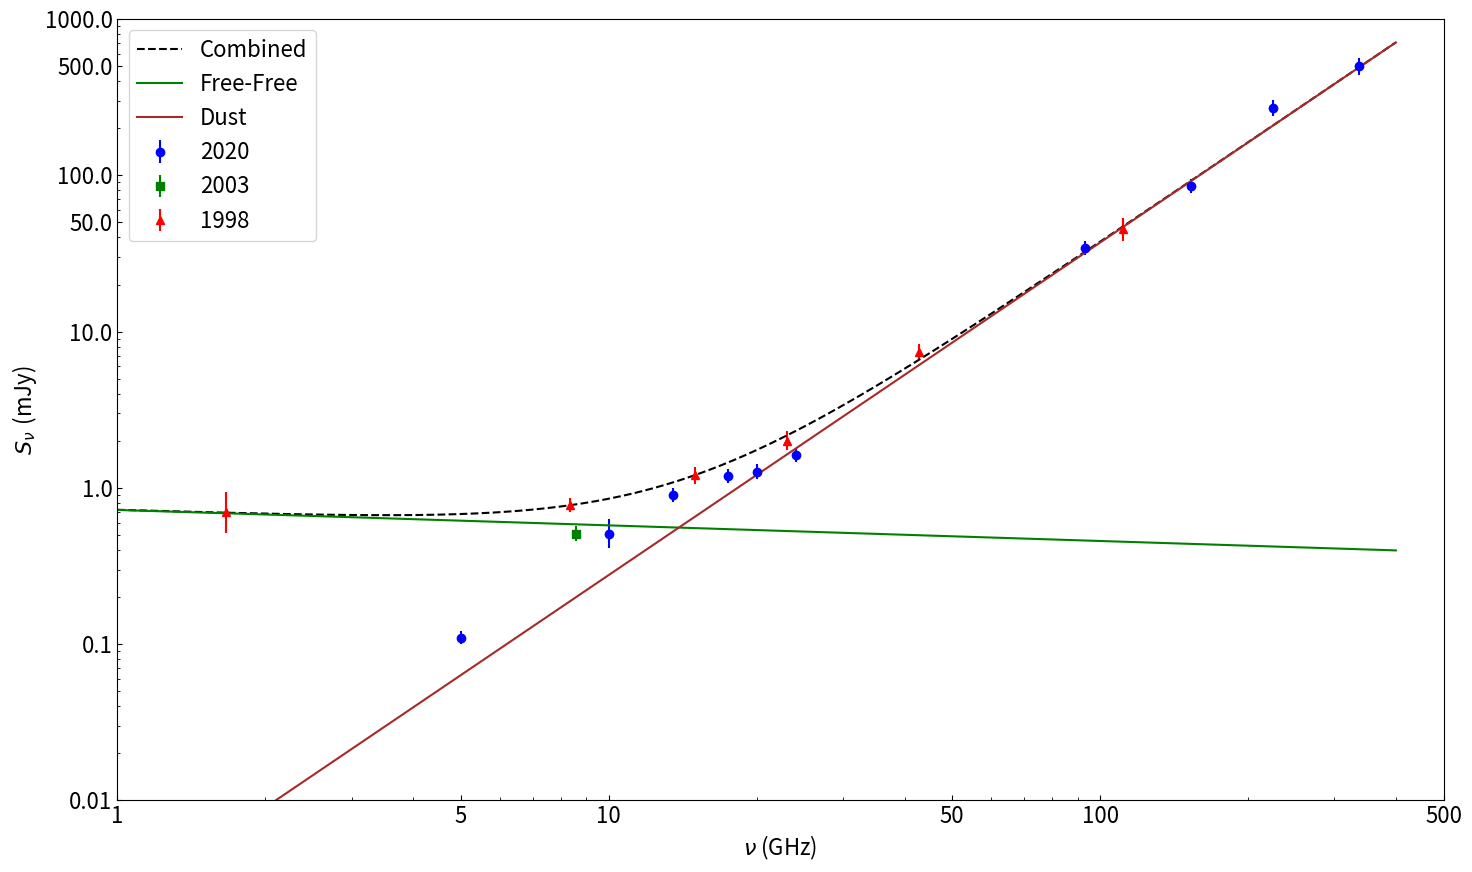

Generate this figure with matplotlib:
import numpy as np
import matplotlib.pyplot as plt
import matplotlib
import scipy.optimize

# Function for finding reduced chi-squared values
def reduced_chisquared(observed, expected, errors, no_parameters):
	dof = len(observed) - no_parameters
#	print dof
	sum_square_deviations = 0.0

	for i in range(len(observed)):
		square_deviation = (observed[i] - expected[i])**2 / errors[i]**2
		sum_square_deviations += square_deviation
#		print square_deviation
#		print sum_square_deviations
	
	red_chi_squared = sum_square_deviations/dof
#	print red_chi_squared
	return red_chi_squared

# Combined power law spectrum
def combined_power_law_fit(freq, alpha_high, K_1, K_2, K_3):
	log_flux = np.log10((K_1*freq**2)*(1 - np.exp(K_2*freq**-2.1)) + K_3*freq**alpha_high)
	return log_flux

# Flux values
#flux = np.array([0.11, 0.51, 0.90, 1.19, 1.27, 1.63, 12.15, 34.07, 85.10, 271., 497.])
#flux_err = np.array([0.00, 0.10, 0.03, 0.03, 0.05, 0.04, 0.10, 0.76, 1.70, 17., 35.])
#flux = np.array([0.11, 0.51, 0.90, 1.19, 1.27, 1.63, 10.57, 13.63, 34.07, 85.10, 271., 497.])
#flux_err = np.array([0.00, 0.10, 0.03, 0.03, 0.05, 0.04, 0.20, 0.45, 0.76, 1.70, 17., 35.])
flux = np.array([0.11, 0.51, 0.90, 1.19, 1.27, 1.63, 34.07, 85.10, 271., 497.])
flux_err = np.array([0.00, 0.10, 0.03, 0.03, 0.05, 0.04, 0.76, 1.70, 17., 35.])

# Flux values from Rodriguez et al. (1998)
flux_1998 = np.array([0.70, 0.78, 1.2, 2.0, 7.4, 45.0])
flux_err_1998 = np.array([0.20, 0.02, 0.10, 0.2, 0.5, 6.0])

# Flux values from Rodriguez et al. (2003)
flux_2003 = np.array([0.51])
flux_err_2003 = np.array([0.02])

# Add in quadrature 10% absolute flux calibration error
flux_err = np.sqrt(flux_err**2 + (0.1*flux)**2)
print("Errors: ", flux_err)
flux_err_1998 = np.sqrt(flux_err_1998**2 + (0.1*flux_1998)**2)
print("Errors (1998): ", flux_err_1998)
flux_err_2003 = np.sqrt(flux_err_2003**2 + (0.1*flux_2003)**2)
print("Errors (1998): ", flux_err_2003)

# Logs of flux densities and errors for the log-log graph
log_flux = np.log10(flux)
log_flux_err = (flux_err) / (flux * np.log(10))
log_flux_1998 = np.log10(flux_1998)
log_flux_err_1998 = (flux_err_1998) / (flux_1998 * np.log(10))
log_flux_2003 = np.log10(flux_2003)
log_flux_err_2003 = (flux_err_2003) / (flux_2003 * np.log(10))

# Frequencies that flux was measured at (X data)
#freq = np.array([5.0, 10.0, 13.5, 17.5, 20.0, 24.0, 43.0, 93.0, 153.0, 225.0, 336.0])
#freq = np.array([5.0, 10.0, 13.5, 17.5, 20.0, 24.0, 41.0, 45.0, 93.0, 153.0, 225.0, 336.0])
freq = np.array([5.0, 10.0, 13.5, 17.5, 20.0, 24.0, 93.0, 153.0, 225.0, 336.0])

# Frequencies of 1998 data
wavelengths_1998 = np.array([180.0, 36.0, 20.0, 13.0, 7.0, 2.7])
freq_1998 = 3e8/(wavelengths_1998*1e6)
print("Frequencies (1998): ", freq_1998)

# Frequencies of 2003 data
wavelengths_2003 = np.array([35.0])
freq_2003 = 3e8/(wavelengths_2003*1e6)
print("Frequencies (2003): ", freq_2003)

# Log of frequencies for the log-log graph
log_freq = np.log10(freq)
log_freq_1998 = np.log10(freq_1998)
log_freq_2003 = np.log10(freq_2003)

############## 2. Find spectral index in each part of spectrum #################
################################################################################
init_guess = [2.0, 10.0, 1.0e-3, 0.01]
popt, pcov = scipy.optimize.curve_fit(combined_power_law_fit, freq_1998, log_flux_1998, init_guess)
print(popt)
alpha_high, K_1, K_2, K_3 = popt
#print("Low frequency spec. ind.: ", alpha_low)
print("High frequency spec. ind.: ", alpha_high)


############## 6. Plot all the spectra in graphs ############################### 
################################################################################

# Make major tick labels in log-log graph corresponding to frequencies listed in following array
new_x_tick_labels=np.array([1, 5, 10, 50, 100, 500])
# Minor tick labels every 1 GHz from 1 - 10 GHz, every 10 GHz from 10 - 100 GHz, and every 100 GHz from 100 - 500 GHz
new_x_minor_tick_labels = np.concatenate((np.arange(1.0, 10.0, 1.0), np.arange(10.0, 100.0, 10.0), np.arange(100.0, 500.0, 100.0)))
# Get log of frequencies for tick labels so they can be applied to get corresponding tick locations in the log-log graph
new_x_tick_locations=np.log10(new_x_tick_labels*(1.0))
new_x_minor_tick_locations=np.log10(new_x_minor_tick_labels*(1.0))

# Make major tick labels in log-log graph corresponding to flux densities listed in following array
new_y_tick_labels=np.array([0.01, 0.1, 1, 10, 50, 100, 500, 1000])
# Minor tick labels every 10 uJy from 10 - 100 uJy and every 100 uJy from 100 - 1500 uJy
new_y_minor_tick_labels=np.concatenate((np.arange(0.01, 0.1, 0.01), np.arange(0.1, 1.0, 0.1), np.arange(1.0, 10.0, 1.0), np.arange(10.0, 100.0, 10.0), np.arange(100.0, 1000.0, 100.0)))
# Get log of flux densities for tick labels so they can be applied to get corresponding tick locations in the log-log graph
new_y_tick_locations=np.log10(new_y_tick_labels)
new_y_minor_tick_locations=np.log10(new_y_minor_tick_labels)


############## 8. Plot the spectrum with all fits  ##################
#####################################################################

#Makes ticks point inwards
matplotlib.rcParams['xtick.direction'] = 'in'
matplotlib.rcParams['ytick.direction'] = 'in'
# Makes all text non-italic
matplotlib.rcParams.update({'mathtext.default': 'regular'})
# Sets font size of all text on graph
matplotlib.rcParams.update({'font.size': 16})
plt.rc('legend', fontsize=16)

# Plot data values
fig = plt.figure(5, figsize=(15, 9))
ax = fig.add_subplot(111)
plt.errorbar(log_freq, log_flux, yerr=log_flux_err, fmt='bo', label='2020')
# Plot 2003 data
plt.errorbar(log_freq_2003, log_flux_2003, yerr=log_flux_err_2003, fmt='gs', label='2003')
# Plot 1998 data
plt.errorbar(log_freq_1998, log_flux_1998, yerr=log_flux_err_1998, fmt='r^', label='1998')

# Plot spectral fit
# Make array of frequencies to plot spectral fit
freq_samples = np.arange(1.0, 400.0, 0.1)
spectral_fit = combined_power_law_fit(freq_samples, alpha_high, K_1, K_2, K_3)

# Plot combined spectral fit over all frequencies
plt.plot(np.log10(freq_samples), spectral_fit, 'k--', label='Combined')

# Plot low freq. spectral fit
plt.plot(np.log10(freq_samples), np.log10((K_1*freq_samples**2)*(1 - np.exp(K_2*freq_samples**-2.1))), color='green', label='Free-Free')

# Plot high freq. spectral fit
plt.plot(np.log10(freq_samples), alpha_high*np.log10(freq_samples) + np.log10(K_3), color='brown', label='Dust')

# Set axes for the log-log graph by getting log of upper and lower limits for axes
plt.axis(np.log10([1.0, 500.0, 0.01, 1000.0]))

# Apply major and minor ticks for x and y axes
ax.set_xticks(new_x_tick_locations)
ax.set_xticklabels(new_x_tick_labels)
ax.set_xticks(new_x_minor_tick_locations, minor=True)
ax.set_yticks(new_y_tick_locations)
ax.set_yticklabels(new_y_tick_labels)
ax.set_yticks(new_y_minor_tick_locations, minor=True)

plt.xlabel(r'$\mathit{\nu}$ (GHz)')
plt.ylabel(r'$\mathit{S_{\nu}}\ (mJy$)')

# Add legend to plot
plt.legend(loc='upper left')

plt.tight_layout()				# Make everything fit in window
plt.savefig('spectrum_L1551_IRS_5_N_1998_ff_spec_fit_with_2020_data.png')

plt.show()
